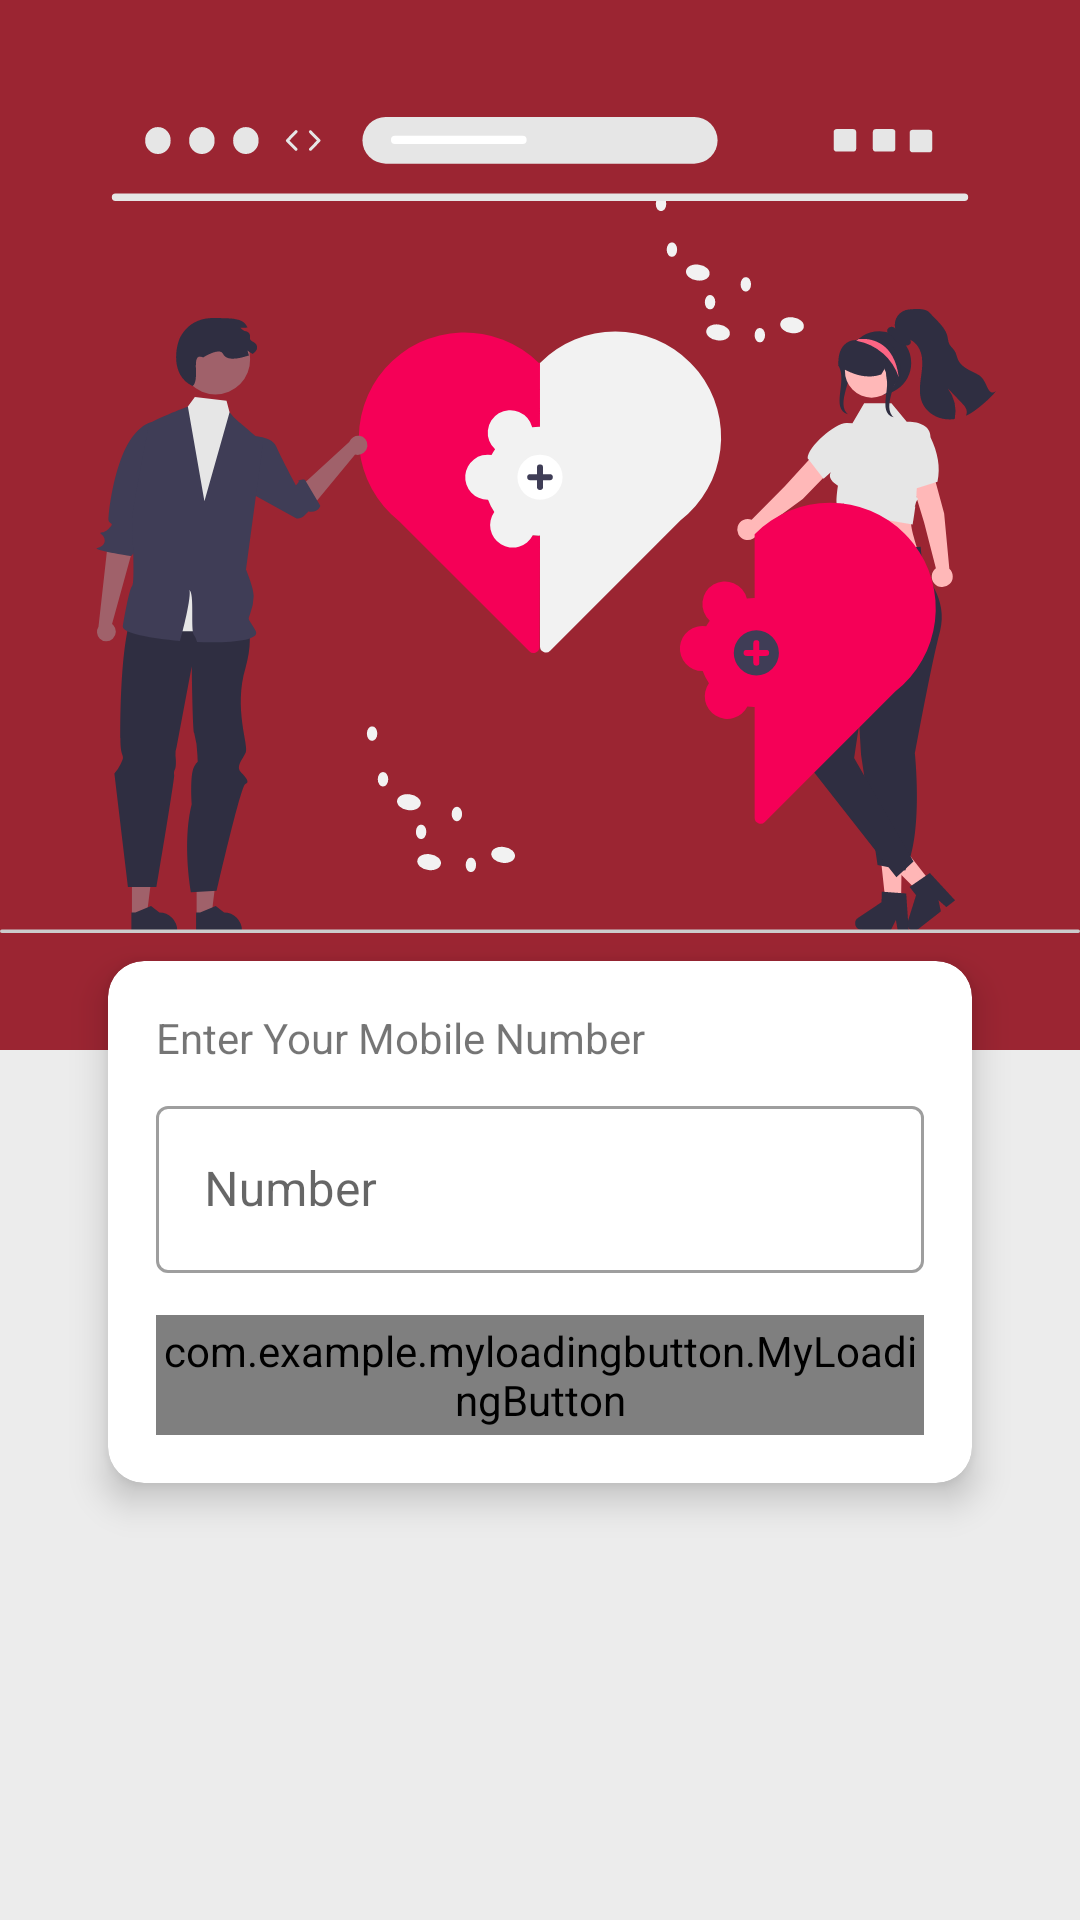

Here is an Android app screen rendered from its layout file. Give the layout XML and the strings, colors and styles it references.
<!-- AndroidManifest.xml: application theme Theme.Flirtino -->
<!-- res/layout/activity_login2.xml -->
<?xml version="1.0" encoding="utf-8"?>
<androidx.constraintlayout.widget.ConstraintLayout xmlns:android="http://schemas.android.com/apk/res/android"
    xmlns:app="http://schemas.android.com/apk/res-auto"
    xmlns:tools="http://schemas.android.com/tools"
    android:layout_width="match_parent"
    android:layout_height="match_parent"
    android:background="@color/bg_light_grey"
    tools:context=".auth.LoginActivity">

    <ImageView
        android:id="@+id/imageView3"
        android:layout_width="match_parent"
        android:layout_height="350dp"
        android:background="@color/colorPrimary"
        android:src="@drawable/ic_undraw_online_dating_re_hu03"
        app:layout_constraintEnd_toEndOf="parent"
        app:layout_constraintStart_toStartOf="parent"
        app:layout_constraintTop_toTopOf="parent" />

    <com.google.android.material.card.MaterialCardView
        android:layout_width="match_parent"
        android:layout_height="wrap_content"
        android:layout_marginTop="-30dp"
        android:layout_marginHorizontal="36dp"
        android:visibility="visible"
        app:layout_constraintTop_toBottomOf="@+id/imageView3"
        app:cardCornerRadius="12dp"
        android:id="@+id/numberLayout"
        app:cardElevation="7dp"
        >

        <LinearLayout
            android:layout_width="match_parent"
            android:layout_height="wrap_content"
            android:layout_margin="16dp"
            android:orientation="vertical">

            <TextView
                android:id="@+id/textView2"
                android:layout_width="match_parent"
                android:layout_height="wrap_content"
                android:text="Enter Your Mobile Number" />

            <com.google.android.material.textfield.TextInputLayout
                android:layout_width="match_parent"
                android:layout_marginTop="8dp"
                style="@style/Widget.MaterialComponents.TextInputLayout.OutlinedBox"
                android:layout_height="match_parent">

                <com.google.android.material.textfield.TextInputEditText
                    android:layout_width="match_parent"
                    android:layout_height="wrap_content"
                    android:hint="Number"
                    android:inputType="number"
                    android:id="@+id/userNumber"
                    />
            </com.google.android.material.textfield.TextInputLayout>

            <com.example.myloadingbutton.MyLoadingButton
                android:id="@+id/sendOtp"
                android:layout_width="wrap_content"
                android:layout_height="40dp"
                android:layout_marginTop="14dp"
                app:mlb_label="Send OTP"
                />

        </LinearLayout>
    </com.google.android.material.card.MaterialCardView>

    <com.google.android.material.card.MaterialCardView
        android:layout_width="match_parent"
        android:layout_height="wrap_content"
        android:layout_marginTop="-70dp"
        android:visibility="gone"
        android:layout_marginHorizontal="36dp"
        app:layout_constraintTop_toBottomOf="@+id/imageView3"
        android:id="@+id/otplayout"
        app:cardCornerRadius="12dp"
        app:cardElevation="7dp"
        >

        <LinearLayout
            android:layout_width="match_parent"
            android:layout_height="wrap_content"
            android:layout_margin="16dp"
            android:orientation="vertical">

            <TextView
                android:id="@+id/texView1"
                android:layout_width="match_parent"
                android:layout_height="wrap_content"
                android:text="Enter OTP" />

            <com.google.android.material.textfield.TextInputLayout
                android:layout_width="match_parent"
                android:layout_marginTop="8dp"
                style="@style/Widget.MaterialComponents.TextInputLayout.OutlinedBox"
                android:layout_height="match_parent">

                <com.google.android.material.textfield.TextInputEditText
                    android:layout_width="match_parent"
                    android:layout_height="wrap_content"
                    android:hint="OTP"
                    android:id="@+id/userOtp"
                    android:inputType="number"
                    />
            </com.google.android.material.textfield.TextInputLayout>

            <com.example.myloadingbutton.MyLoadingButton
                android:layout_width="wrap_content"
                android:layout_height="40dp"
                android:layout_marginTop="14dp"
                android:id="@+id/verifyOtp"
                app:mlb_label="Verify OTP"
                />

        </LinearLayout>
    </com.google.android.material.card.MaterialCardView>

</androidx.constraintlayout.widget.ConstraintLayout>
<!-- resources referenced by this layout -->
<resources>
  <color name="bg_light_grey">#ECECEC</color>
  <color name="colorPrimary">#9B2532</color>
  <!-- drawable ic_undraw_online_dating_re_hu03: vector/xml drawable (drawable, 15663 chars, omitted) -->
  <style name="Theme.Flirtino" parent="Theme.MaterialComponents.DayNight.DarkActionBar">
          
          <item name="colorPrimary">@color/colorPrimary</item>
          <item name="colorPrimaryVariant">@color/colorPrimary</item>
          <item name="colorOnPrimary">@color/white</item>
          
          <item name="colorSecondary">@color/colorPrimary</item>
          <item name="colorSecondaryVariant">@color/colorPrimary</item>
          <item name="colorOnSecondary">@color/black</item>
          
          <item name="android:statusBarColor" tools:targetApi="l">?attr/colorPrimaryVariant</item>
          
      </style>
  <color name="white">#FFFFFFFF</color>
  <color name="black">#FF000000</color>
</resources>
